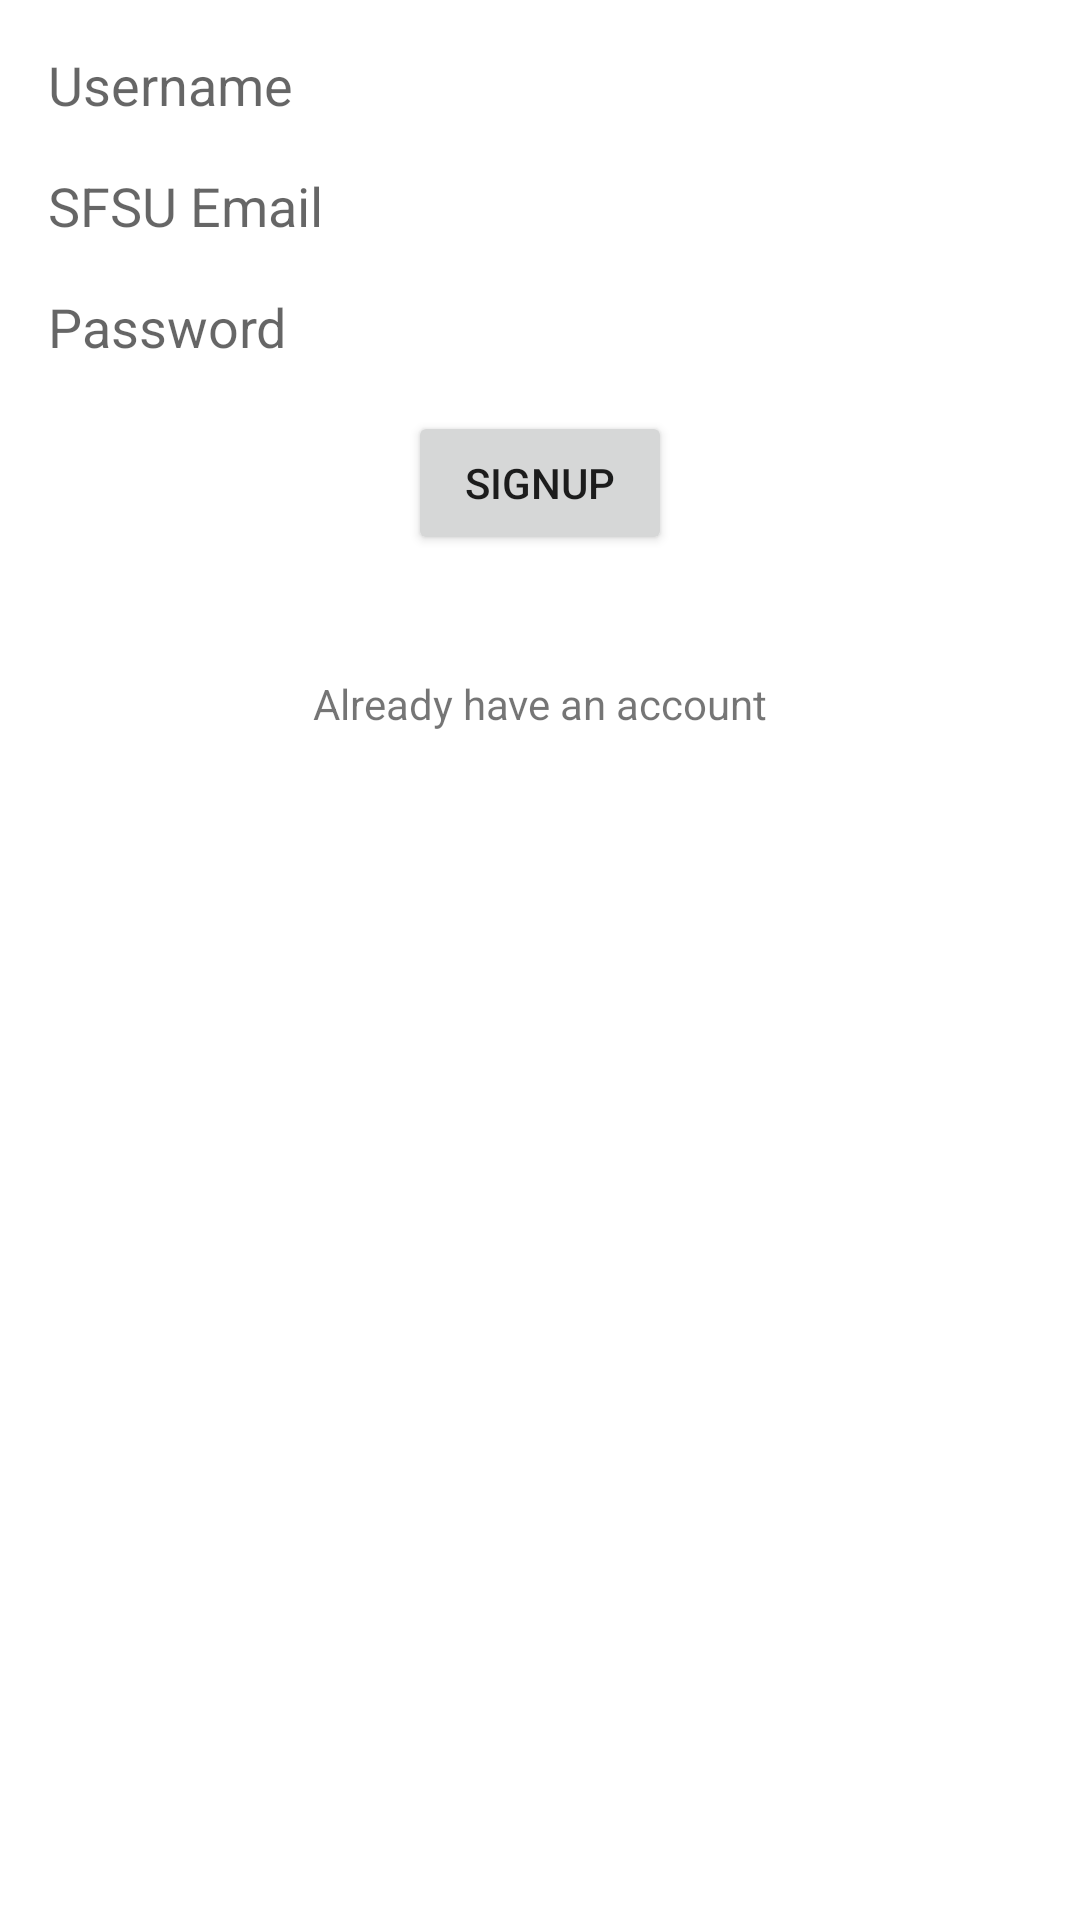

Reconstruct the res/layout file that produces this screen, plus the resources it refers to.
<!-- AndroidManifest.xml: application theme AppTheme -->
<!-- res/layout/activity_signup.xml -->
<?xml version="1.0" encoding="utf-8"?>
<androidx.constraintlayout.widget.ConstraintLayout xmlns:android="http://schemas.android.com/apk/res/android"
    xmlns:app="http://schemas.android.com/apk/res-auto"
    xmlns:tools="http://schemas.android.com/tools"
    android:layout_width="match_parent"
    android:layout_height="match_parent"
    android:background="@android:color/white"
    tools:context=".MainActivity">

    <EditText
        android:id="@+id/username_signup"
        android:layout_width="0dp"
        android:layout_height="wrap_content"
        android:layout_marginStart="16dp"
        android:layout_marginLeft="16dp"
        android:layout_marginTop="16dp"
        android:layout_marginEnd="16dp"
        android:layout_marginRight="16dp"
        android:background="@android:color/white"
        android:ems="10"
        android:hint="Username"
        android:inputType="textPersonName"
        app:layout_constraintEnd_toEndOf="parent"
        app:layout_constraintHorizontal_bias="0.0"
        app:layout_constraintStart_toStartOf="parent"
        app:layout_constraintTop_toTopOf="parent" />

    <EditText
        android:id="@+id/email_signup"
        android:layout_width="0dp"
        android:layout_height="wrap_content"
        android:layout_marginStart="16dp"
        android:layout_marginLeft="16dp"
        android:layout_marginTop="16dp"
        android:layout_marginEnd="16dp"
        android:layout_marginRight="16dp"
        android:background="@android:color/white"
        android:ems="10"
        android:hint="SFSU Email"
        android:inputType="textEmailAddress"
        app:layout_constraintEnd_toEndOf="parent"
        app:layout_constraintHorizontal_bias="0.0"
        app:layout_constraintStart_toStartOf="parent"
        app:layout_constraintTop_toBottomOf="@+id/username_signup" />

    <EditText
        android:id="@+id/password_signup"
        android:layout_width="0dp"
        android:layout_height="wrap_content"
        android:layout_marginStart="16dp"
        android:layout_marginLeft="16dp"
        android:layout_marginTop="16dp"
        android:layout_marginEnd="16dp"
        android:layout_marginRight="16dp"
        android:background="@android:color/white"
        android:ems="10"
        android:hint="Password"
        android:inputType="textPassword"
        app:layout_constraintEnd_toEndOf="parent"
        app:layout_constraintHorizontal_bias="0.0"
        app:layout_constraintStart_toStartOf="parent"
        app:layout_constraintTop_toBottomOf="@+id/email_signup" />

    <Button
        android:id="@+id/signup_button"
        android:layout_width="wrap_content"
        android:layout_height="wrap_content"
        android:layout_marginTop="16dp"
        android:text="Signup"
        app:layout_constraintEnd_toEndOf="@+id/password_signup"
        app:layout_constraintStart_toStartOf="@+id/password_signup"
        app:layout_constraintTop_toBottomOf="@+id/password_signup" />

    <TextView
        android:id="@+id/alreadyRegistered_textview"
        android:layout_width="wrap_content"
        android:layout_height="wrap_content"
        android:layout_marginTop="40dp"
        android:background="@android:color/white"
        android:text="Already have an account"
        app:layout_constraintEnd_toEndOf="@+id/signup_button"
        app:layout_constraintStart_toStartOf="@+id/signup_button"
        app:layout_constraintTop_toBottomOf="@+id/signup_button" />
</androidx.constraintlayout.widget.ConstraintLayout>
<!-- resources referenced by this layout -->
<resources>
  <style name="AppTheme" parent="Theme.AppCompat.Light.DarkActionBar">
          
          <item name="colorPrimary">#333</item>
          <item name="colorPrimaryDark">@color/colorPrimaryDark</item>
          <item name="colorAccent">@color/colorAccent</item>
      </style>
  <!-- not gathered from this repository: default colours our renderer supplied (Android Studio template values) -->
  <color name="colorPrimaryDark">#FF3700B3</color>
  <color name="colorAccent">#FF03DAC5</color>
</resources>
